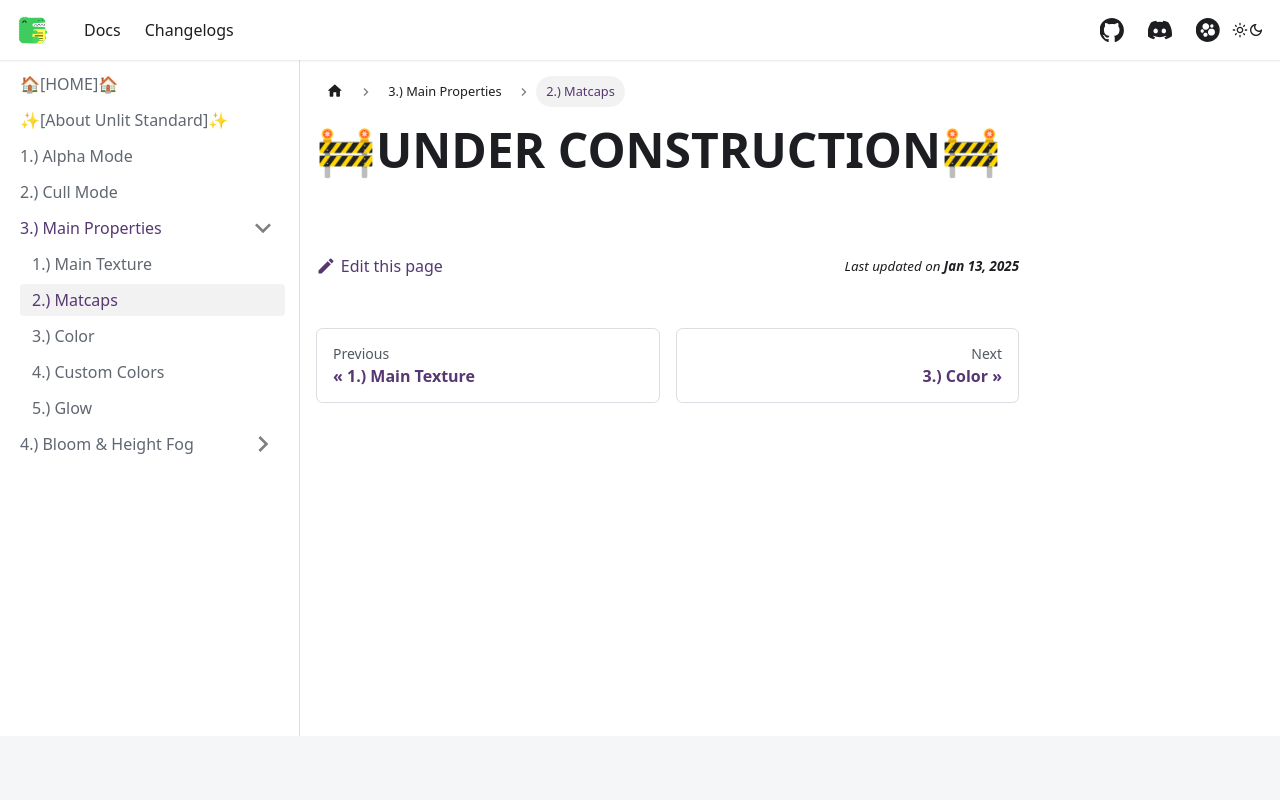

repository: AlexxSeven/project-docs · page: shaders/unlitst/mainProperties/matcaps.html · generator: docusaurus

---
sidebar_position: 2
title: 2.) Matcaps
displayed_sidebar: unlitstSidebar
---

# 🚧UNDER CONSTRUCTION🚧
